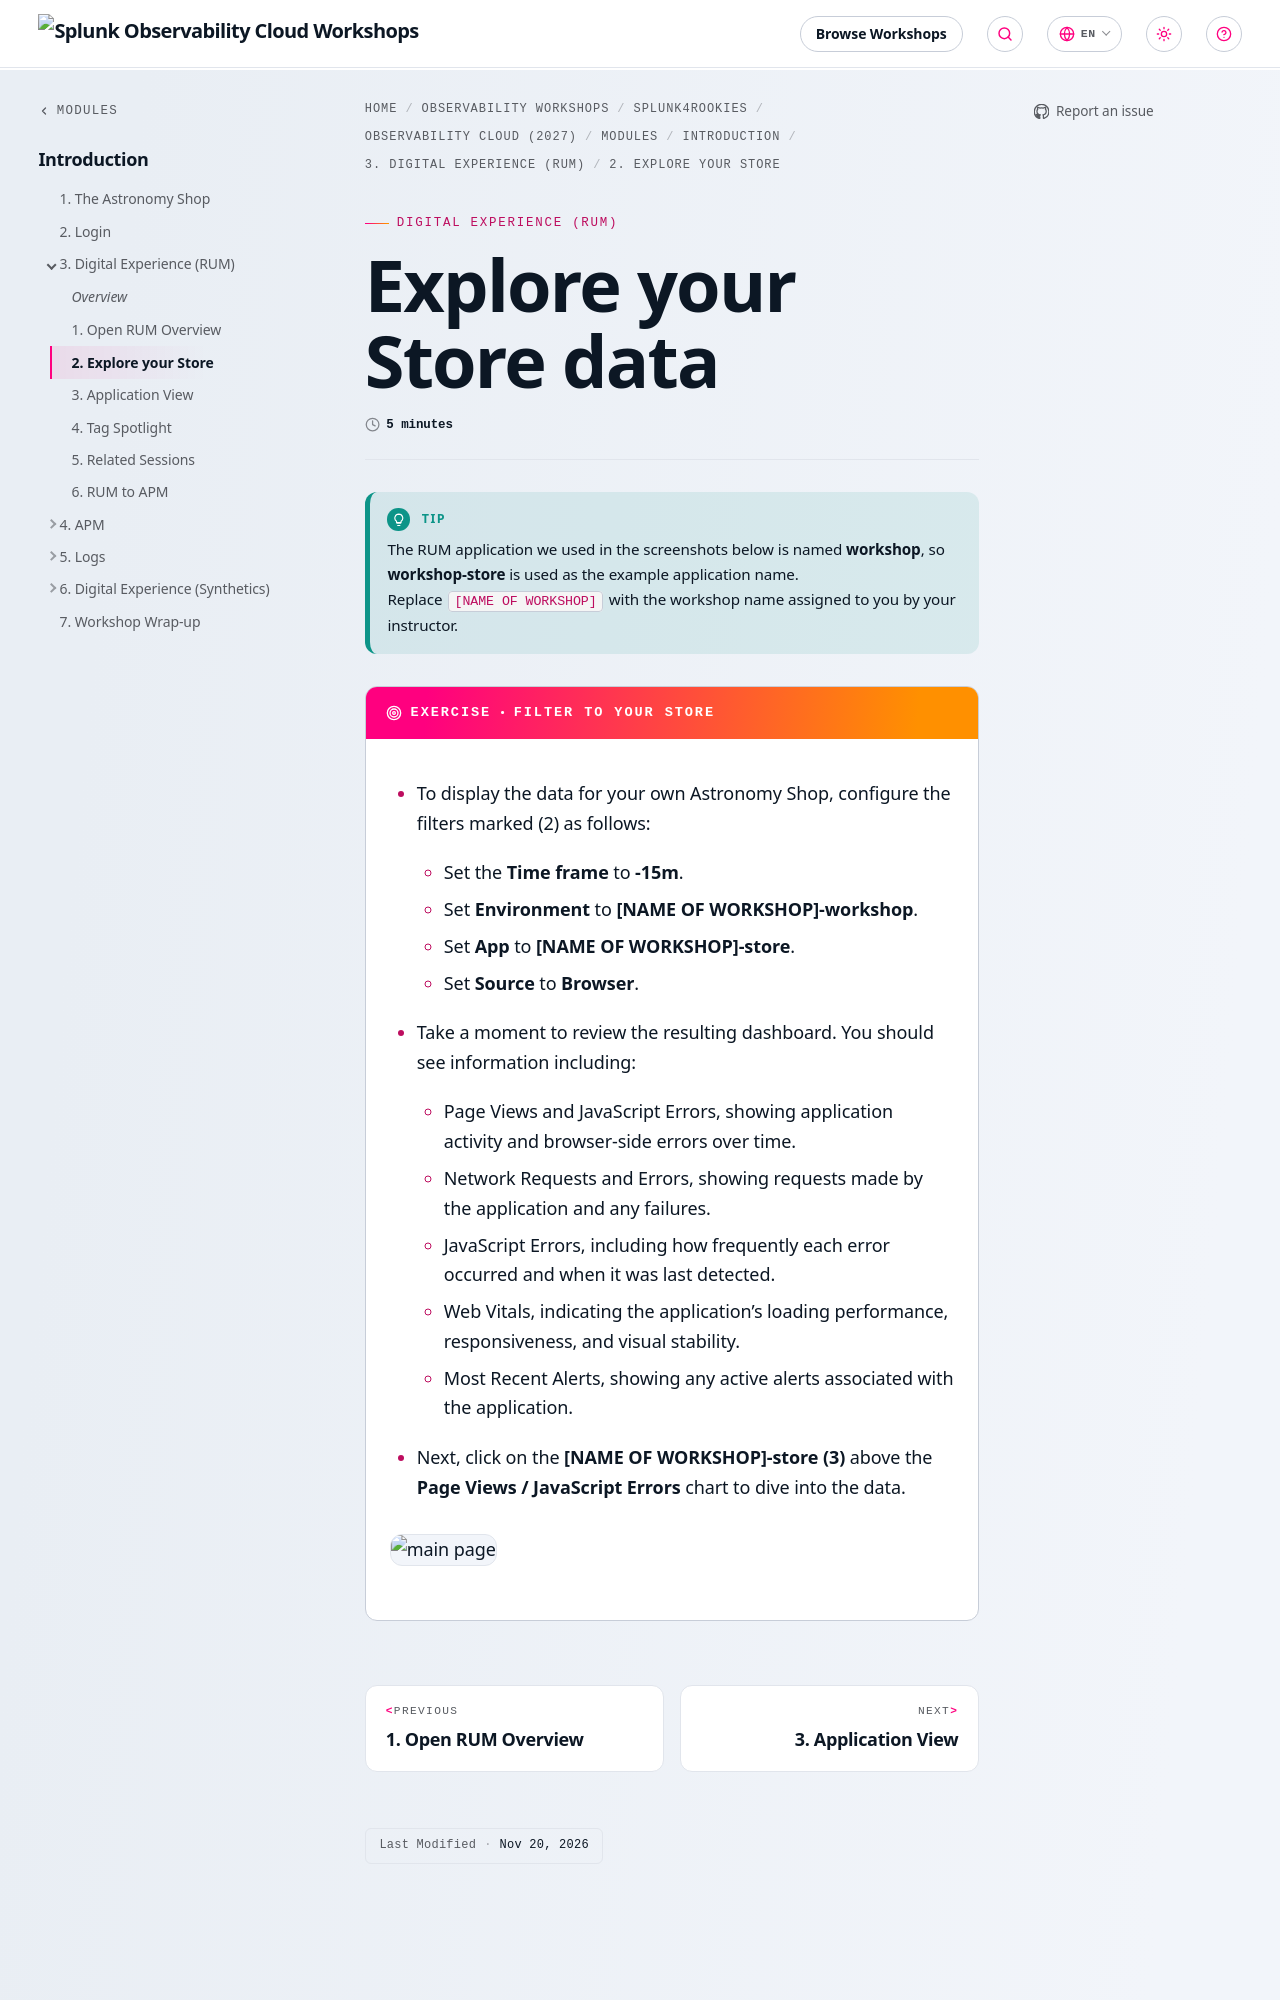

repository: splunk/observability-workshop · page: en/splunk4rookies/observability-cloud-2027/modules/1-intro/3-rum/2-rum-overview-ii/index.html · generator: mkdocs

---
title: Explore your Store data
linkTitle: 2. Explore your Store
weight: 2
time: 5 minutes
---

{{< notice tip >}}
The RUM application we used in the screenshots below is named **workshop**, so **workshop-store** is used as the example application name.  
Replace `[NAME OF WORKSHOP]` with the workshop name assigned to you by your instructor.
{{< /notice >}}

{{% exercise title="Filter to your store" %}}

* To display the data for your own Astronomy Shop, configure the filters marked (2) as follows:
  * Set the **Time frame** to **-15m**.
  * Set **Environment** to **[NAME OF WORKSHOP]-workshop**.
  * Set **App** to **[NAME OF WORKSHOP]-store**.
  * Set **Source** to **Browser**.

* Take a moment to review the resulting dashboard. You should see information including:
  * Page Views and JavaScript Errors, showing application activity and browser-side errors over time.
  * Network Requests and Errors, showing requests made by the application and any failures.
  * JavaScript Errors, including how frequently each error occurred and when it was last detected.
  * Web Vitals, indicating the application’s loading performance, responsiveness, and visual stability.
  * Most Recent Alerts, showing any active alerts associated with the application.
